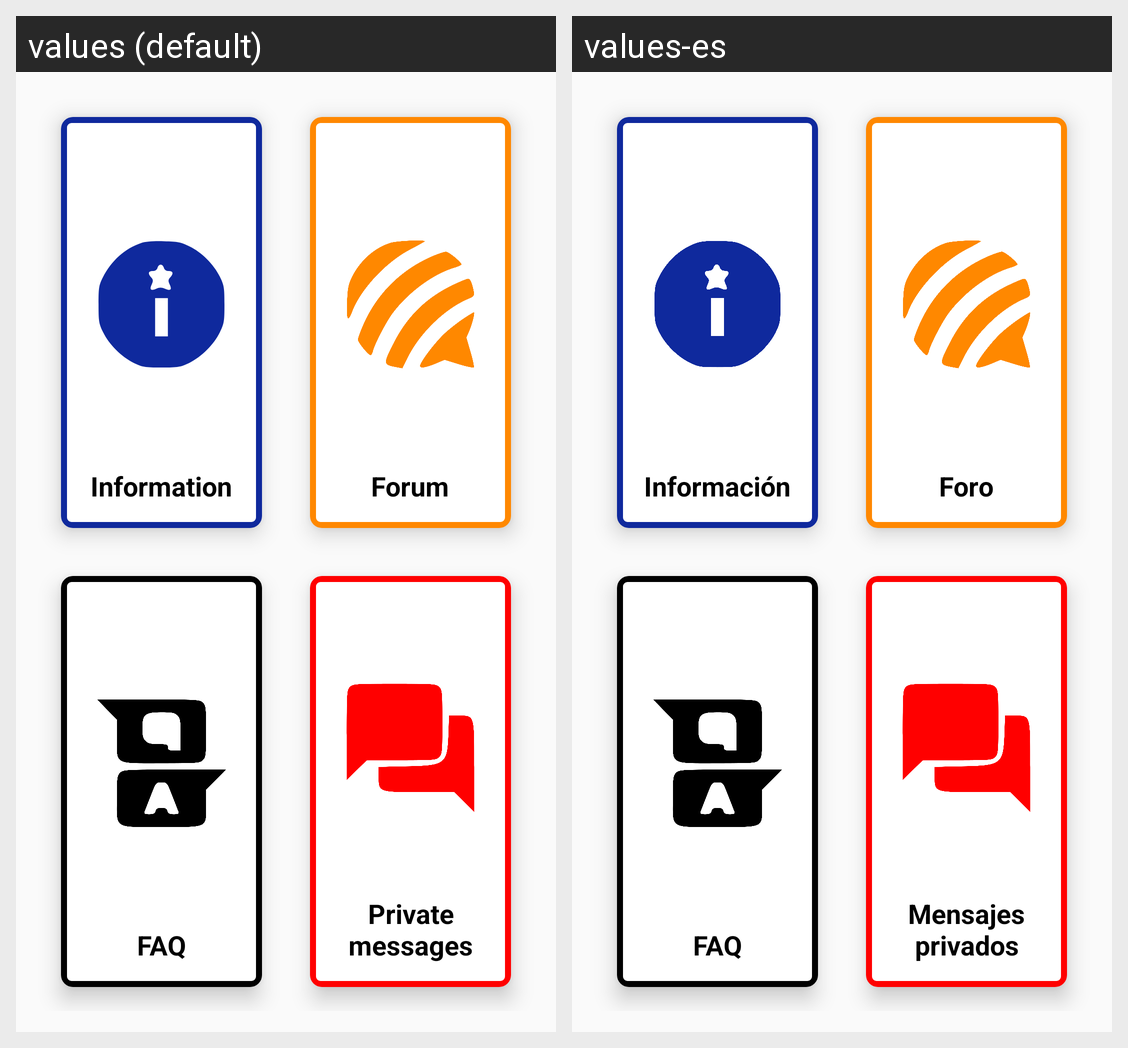

The Android screen above is rendered under two locales of the same app. Produce the string resources it draws, with the default and per-locale values.
Android screen res/layout/activity_menu.xml rendered under 2 locales, left to right: values (default), values-es. Device: Nexus 5 (rendered at 1080×1920; each locale shown at half size, 540×960, under a caption strip naming it); theme AppTheme.
Strings drawn on this screen, with the default value and each locale's value (text and hints the layout hard-codes, and strings that could not be matched under every locale, appear in the picture but are not listed):

information
  values: Information
  values-es: Información

forum
  values: Forum
  values-es: Foro

tab_text_3
  values: FAQ
  values-es: FAQ

private_messages
  values: Private messages
  values-es: Mensajes privados
